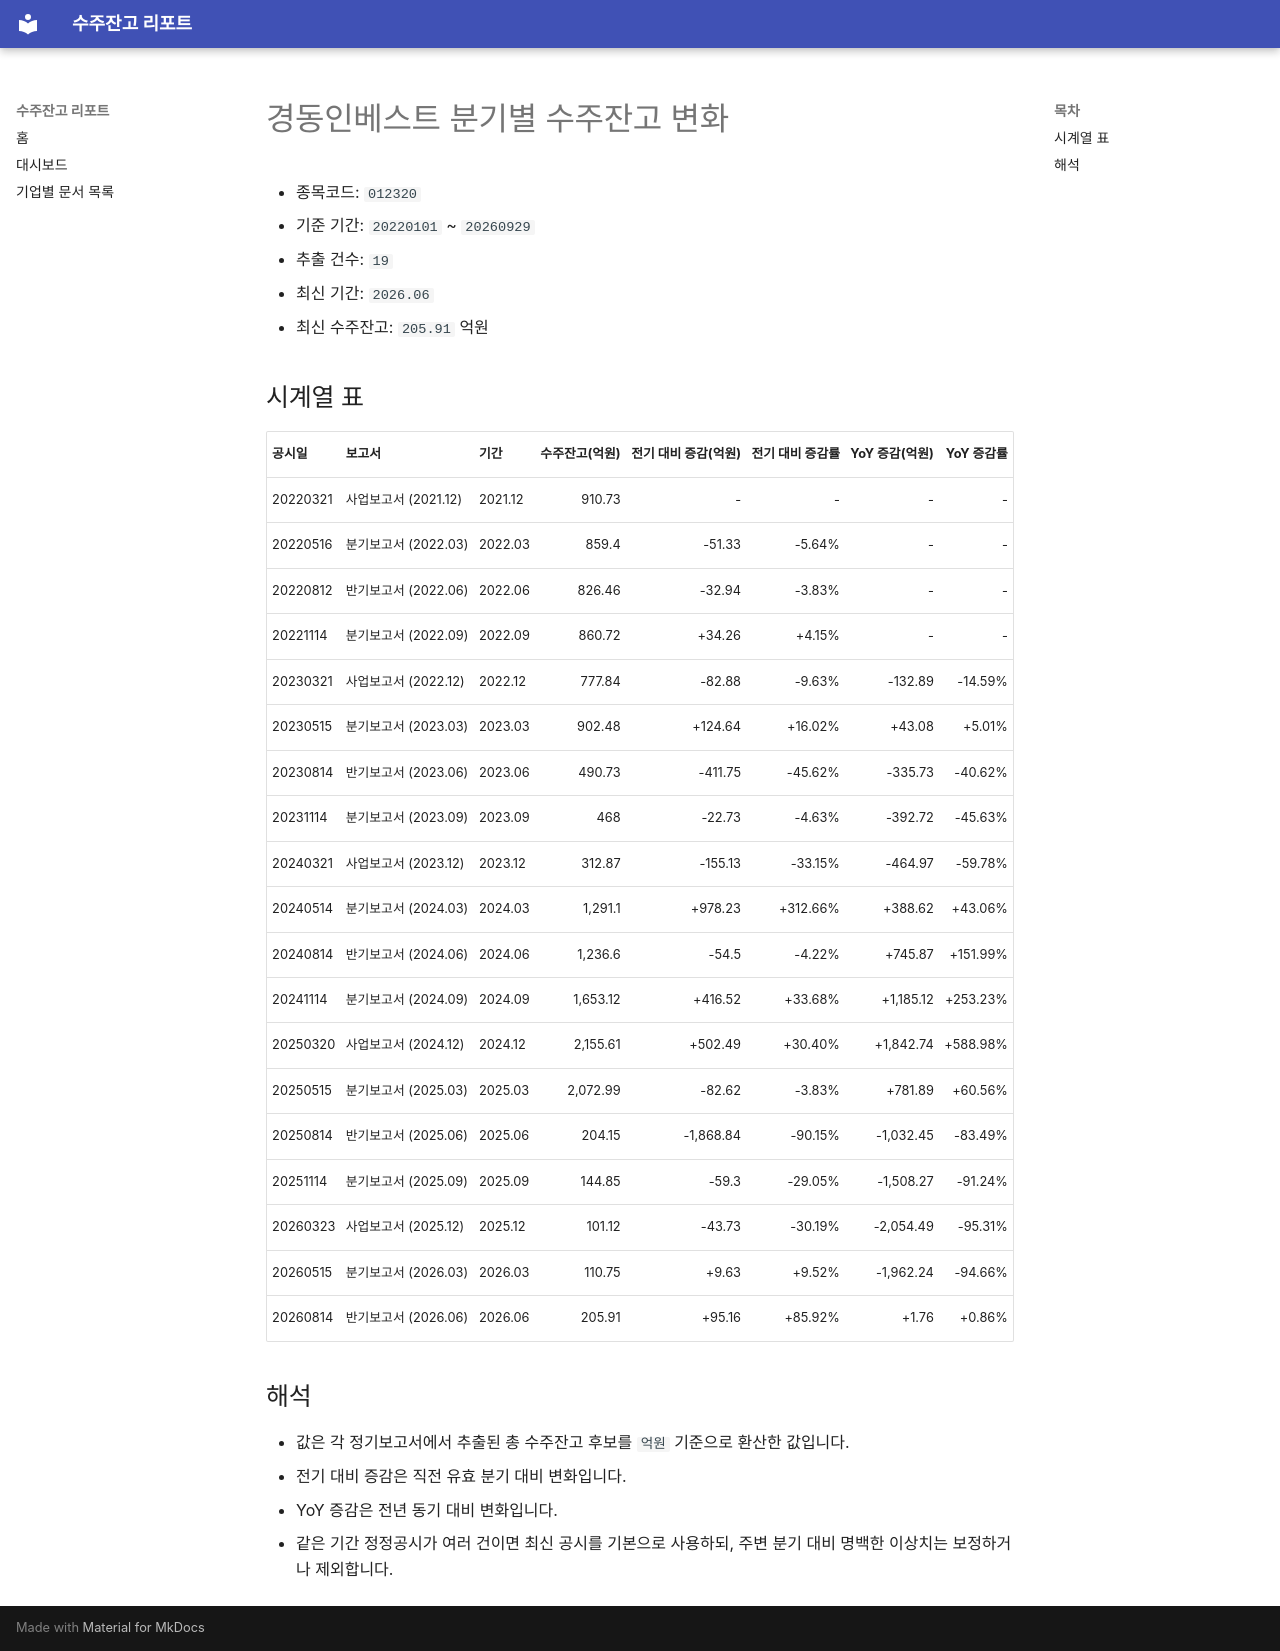

repository: agent-jaden/order-backlog-dashboard · page: companies/경동인베스트_수주잔고(012320)/index.html · generator: mkdocs

# 경동인베스트 분기별 수주잔고 변화

- 종목코드: `012320`
- 기준 기간: `20220101` ~ `20260929`
- 추출 건수: `19`
- 최신 기간: `2026.06`
- 최신 수주잔고: `205.91` 억원

## 시계열 표

| 공시일 | 보고서 | 기간 | 수주잔고(억원) | 전기 대비 증감(억원) | 전기 대비 증감률 | YoY 증감(억원) | YoY 증감률 |
| --- | --- | --- | ---: | ---: | ---: | ---: | ---: |
| 20220321 | 사업보고서 (2021.12) | 2021.12 | 910.73 | - | - | - | - |
| 20220516 | 분기보고서 (2022.03) | 2022.03 | 859.4 | -51.33 | -5.64% | - | - |
| 20220812 | 반기보고서 (2022.06) | 2022.06 | 826.46 | -32.94 | -3.83% | - | - |
| 20221114 | 분기보고서 (2022.09) | 2022.09 | 860.72 | +34.26 | +4.15% | - | - |
| 20230321 | 사업보고서 (2022.12) | 2022.12 | 777.84 | -82.88 | -9.63% | -132.89 | -14.59% |
| 20230515 | 분기보고서 (2023.03) | 2023.03 | 902.48 | +124.64 | +16.02% | +43.08 | +5.01% |
| 20230814 | 반기보고서 (2023.06) | 2023.06 | 490.73 | -411.75 | -45.62% | -335.73 | -40.62% |
| 20231114 | 분기보고서 (2023.09) | 2023.09 | 468 | -22.73 | -4.63% | -392.72 | -45.63% |
| 20240321 | 사업보고서 (2023.12) | 2023.12 | 312.87 | -155.13 | -33.15% | -464.97 | -59.78% |
| 20240514 | 분기보고서 (2024.03) | 2024.03 | 1,291.1 | +978.23 | +312.66% | +388.62 | +43.06% |
| 20240814 | 반기보고서 (2024.06) | 2024.06 | 1,236.6 | -54.5 | -4.22% | +745.87 | +151.99% |
| 20241114 | 분기보고서 (2024.09) | 2024.09 | 1,653.12 | +416.52 | +33.68% | +1,185.12 | +253.23% |
| 20250320 | 사업보고서 (2024.12) | 2024.12 | 2,155.61 | +502.49 | +30.40% | +1,842.74 | +588.98% |
| 20250515 | 분기보고서 (2025.03) | 2025.03 | 2,072.99 | -82.62 | -3.83% | +781.89 | +60.56% |
| 20250814 | 반기보고서 (2025.06) | 2025.06 | 204.15 | -1,868.84 | -90.15% | -1,032.45 | -83.49% |
| 20251114 | 분기보고서 (2025.09) | 2025.09 | 144.85 | -59.3 | -29.05% | -1,508.27 | -91.24% |
| 20260323 | 사업보고서 (2025.12) | 2025.12 | 101.12 | -43.73 | -30.19% | -2,054.49 | -95.31% |
| 20260515 | 분기보고서 (2026.03) | 2026.03 | 110.75 | +9.63 | +9.52% | -1,962.24 | -94.66% |
| 20260814 | 반기보고서 (2026.06) | 2026.06 | 205.91 | +95.16 | +85.92% | +1.76 | +0.86% |

## 해석

- 값은 각 정기보고서에서 추출된 총 수주잔고 후보를 `억원` 기준으로 환산한 값입니다.
- 전기 대비 증감은 직전 유효 분기 대비 변화입니다.
- YoY 증감은 전년 동기 대비 변화입니다.
- 같은 기간 정정공시가 여러 건이면 최신 공시를 기본으로 사용하되, 주변 분기 대비 명백한 이상치는 보정하거나 제외합니다.
